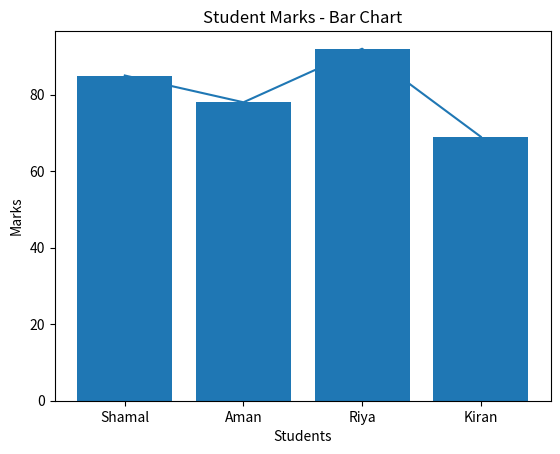

Here is the Python script that generated this plot:
# data_visualization.py
# Day 8 – Data Visualization using Matplotlib

import matplotlib.pyplot as plt

# Data
students = ["Shamal", "Aman", "Riya", "Kiran"]
marks = [85, 78, 92, 69]

# Line Chart
plt.plot(students, marks)
plt.title("Student Marks - Line Chart")
plt.xlabel("Students")
plt.ylabel("Marks")
plt.show()

# Bar Chart
plt.bar(students, marks)
plt.title("Student Marks - Bar Chart")
plt.xlabel("Students")
plt.ylabel("Marks")
plt.show()
